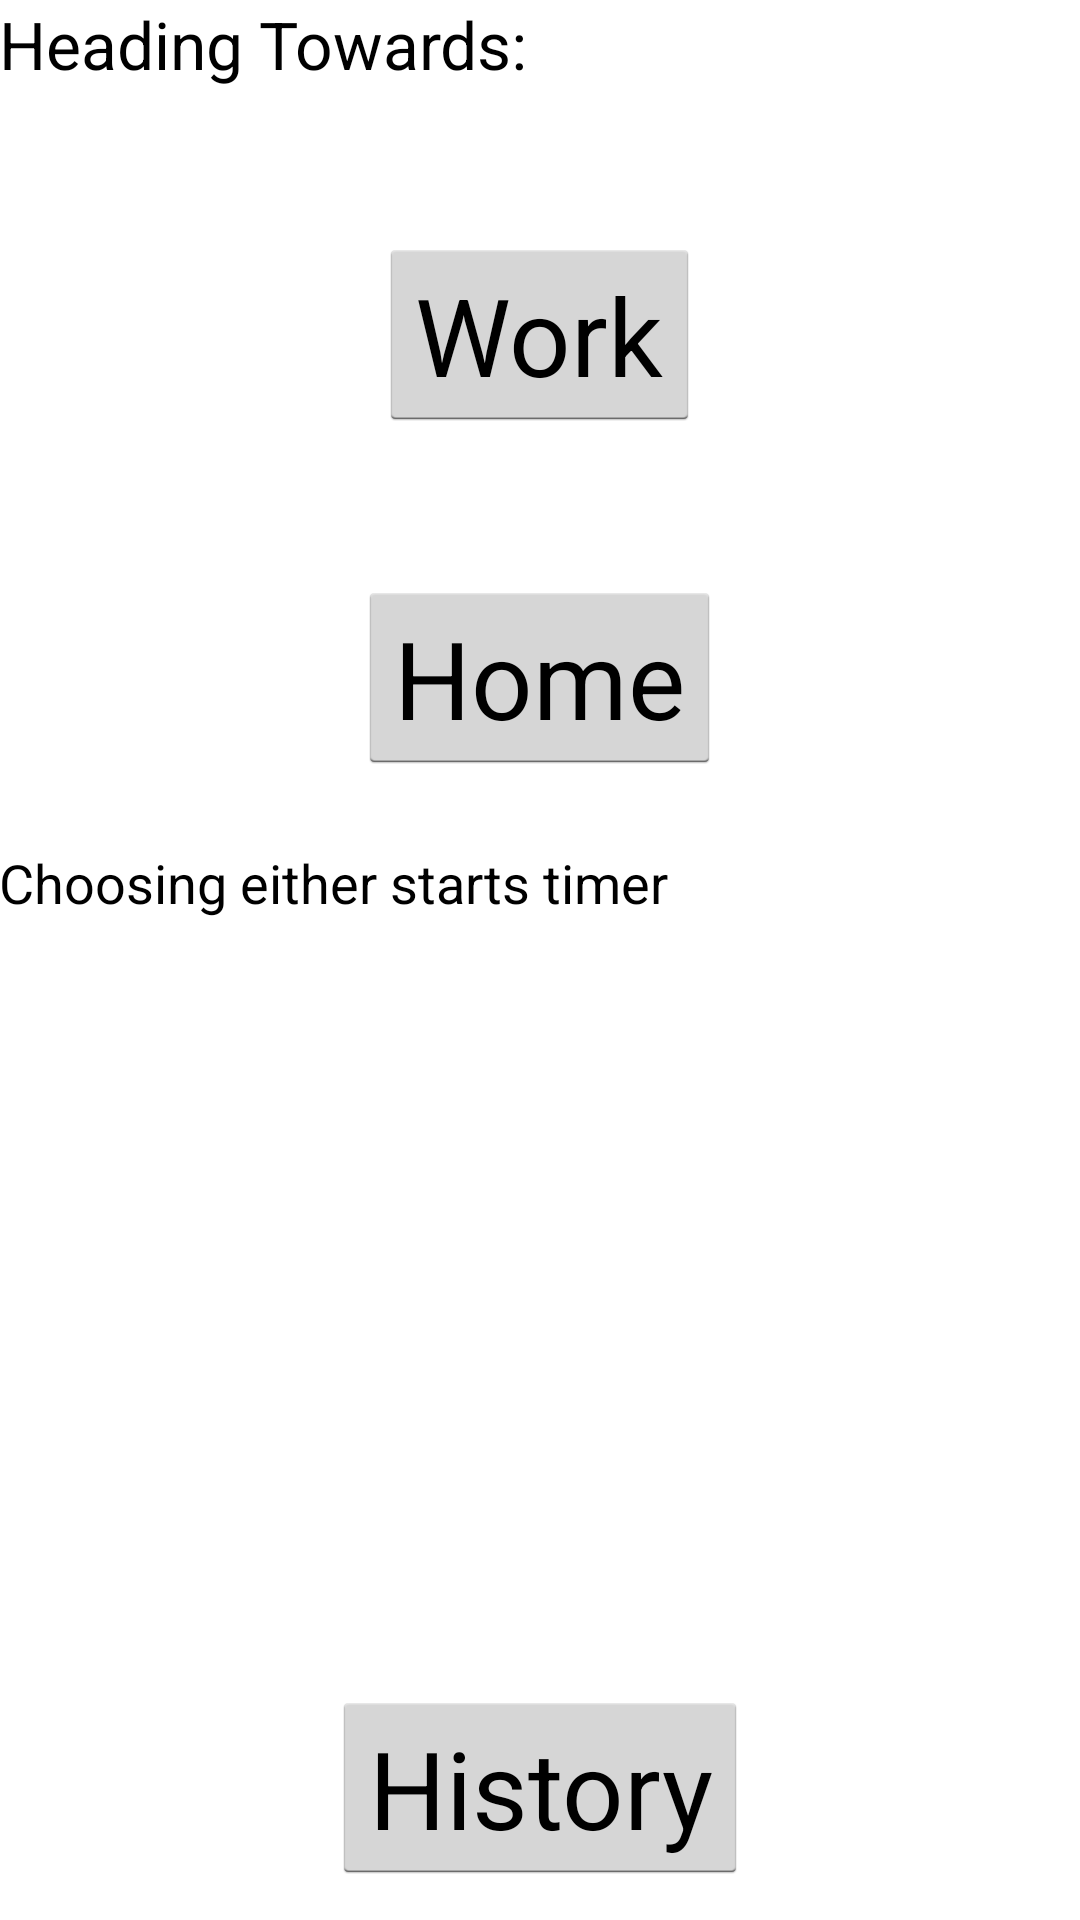

The Android layout XML behind this screen, and the referenced resources:
<!-- AndroidManifest.xml: application theme AppTheme -->
<!-- res/layout/fragment_main.xml -->
<RelativeLayout xmlns:android="http://schemas.android.com/apk/res/android"
    xmlns:tools="http://schemas.android.com/tools" android:layout_width="match_parent"
    android:layout_height="match_parent" android:paddingLeft="@dimen/activity_horizontal_margin"
    android:paddingRight="@dimen/activity_horizontal_margin"
    android:paddingTop="@dimen/activity_vertical_margin"
    android:paddingBottom="@dimen/activity_vertical_margin"
    tools:context=".MainActivity$PlaceholderFragment">

    <TextView
        android:layout_width="wrap_content"
        android:layout_height="wrap_content"
        android:textAppearance="?android:attr/textAppearanceLarge"
        android:text="@string/headingtowards"
        android:id="@+id/textView"
        android:layout_alignParentTop="true"
        android:layout_alignParentStart="true" />

    <Button
        android:layout_width="wrap_content"
        android:layout_height="wrap_content"
        android:text="@string/work"
        android:id="@+id/work_button"
        android:layout_below="@+id/textView"
        android:layout_centerHorizontal="true"
        android:layout_marginTop="50dp"
        android:textSize="36sp" />

    <Button
        android:layout_width="wrap_content"
        android:layout_height="wrap_content"
        android:text="@string/home"
        android:id="@+id/home_button"
        android:layout_below="@id/work_button"
        android:layout_centerHorizontal="true"
        android:layout_marginTop="50dp"
        android:textSize="36sp" />

    <TextView
        android:layout_width="wrap_content"
        android:layout_height="wrap_content"
        android:textAppearance="?android:attr/textAppearanceMedium"
        android:text="@string/choice_starts_timer"
        android:id="@+id/textView3"
        android:layout_below="@+id/home_button"
        android:layout_alignParentStart="true"
        android:layout_marginTop="24dp" />

    <Button
        android:id="@+id/view_button"
        android:layout_height="wrap_content"
        android:layout_width="wrap_content"
        android:layout_centerHorizontal="true"
        android:layout_alignParentBottom="true"
        android:text="@string/history"
        android:layout_marginBottom="12dp"
        android:textSize="36sp"/>
</RelativeLayout>
<!-- resources referenced by this layout -->
<resources>
  <string name="choice_starts_timer">Choosing either starts timer</string>
  <string name="headingtowards">Heading Towards:</string>
  <string name="history">History</string>
  <string name="home">Home</string>
  <string name="work">Work</string>
  <style name="AppTheme" parent="android:Theme.Holo.Light.DarkActionBar">
          
      </style>
</resources>
